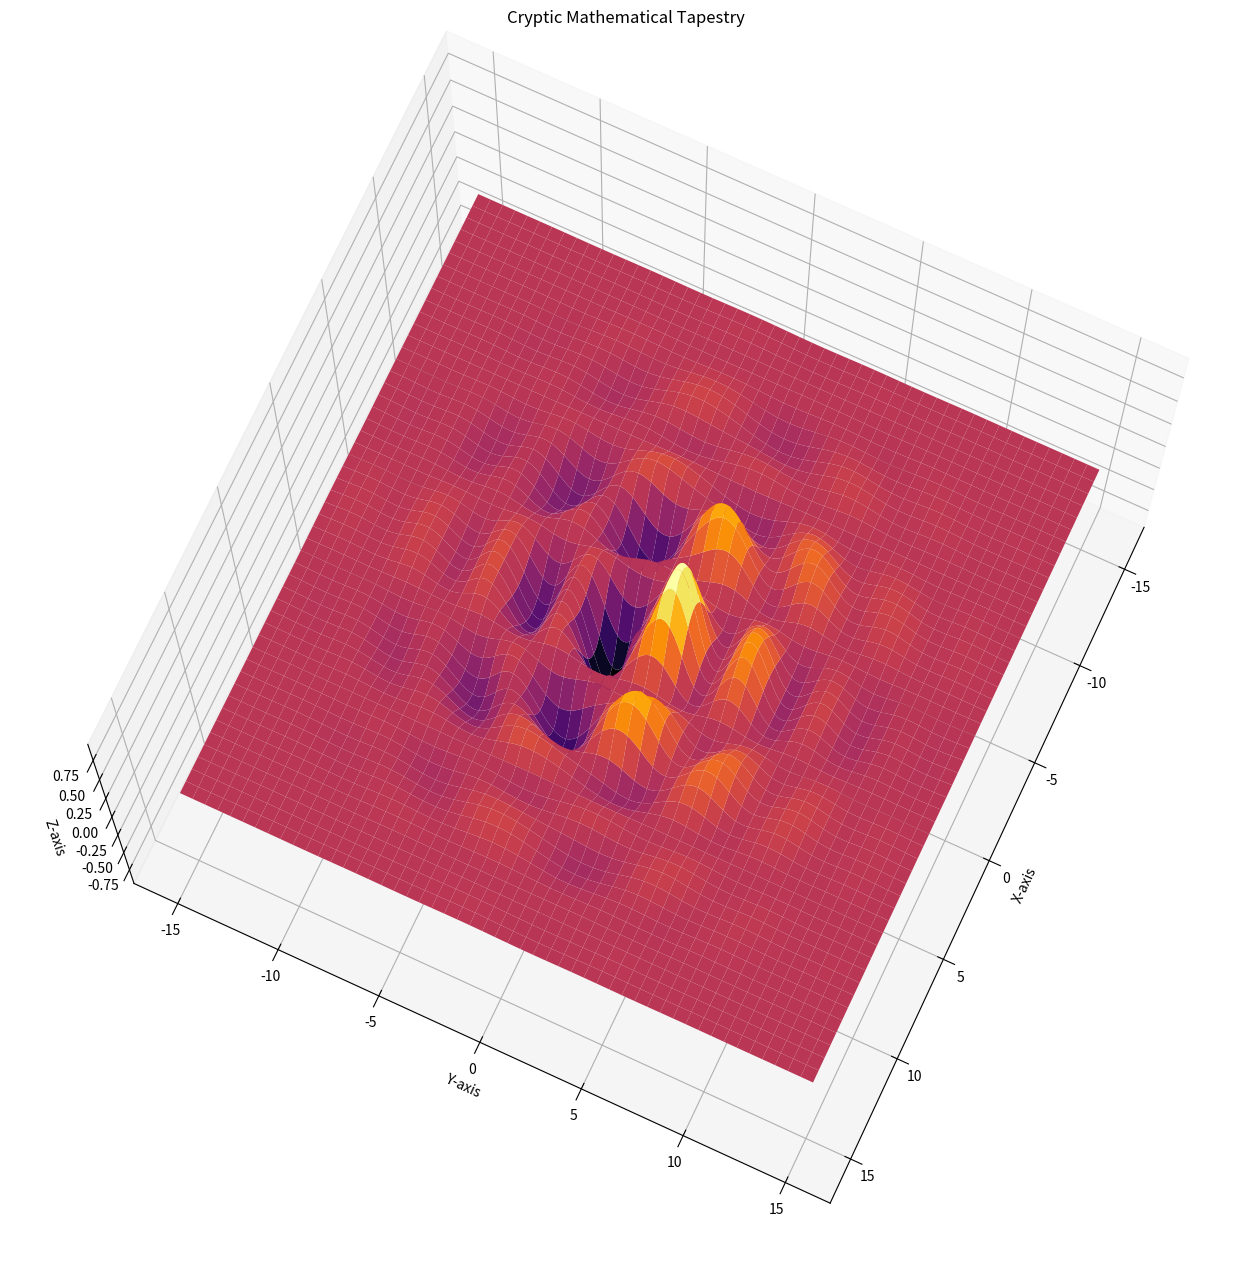

This figure's Python source:
import matplotlib.pyplot as plt
import numpy as np

# Define the higher-dimensional space
x = np.linspace(-15, 15, 1500)
y = np.linspace(-15, 15, 1500)
X, Y = np.meshgrid(x, y)

# Create a function representing a cryptic mathematical tapestry
cryptic_tapestry = np.sin(np.sqrt(X**2 + Y**2)) * np.cos(0.6*X) * np.sin(0.8*Y) * np.exp(-0.02 * (X**2 + Y**2))

# Plot the cryptic mathematical tapestry in a 3D space
fig = plt.figure(figsize=(16, 16))
ax = fig.add_subplot(111, projection='3d')
ax.plot_surface(X, Y, cryptic_tapestry, cmap='inferno')

# Customize the plot for an odyssey into the cryptic
ax.set_title("Cryptic Mathematical Tapestry")
ax.set_xlabel("X-axis")
ax.set_ylabel("Y-axis")
ax.set_zlabel("Z-axis")
ax.view_init(75, 25)  # Adjust the viewing angle for an odyssey perspective

# Show the plot
plt.show()